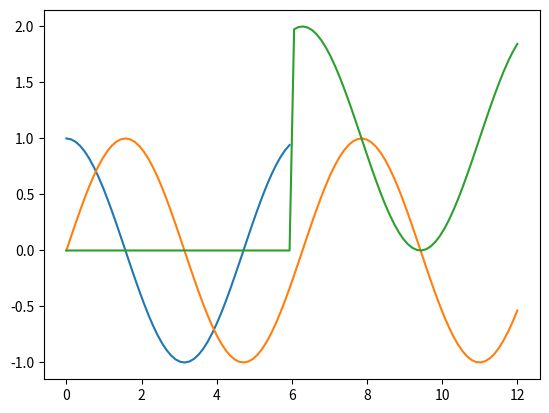

Recreate this plot in Python.
import math
import numpy as np
import matplotlib.pyplot as plt

#let's say times goes from 0 to 12 with 100 discrete steps
t = np.linspace(0, 12, 100)
z = np.zeros(50)#if I want only the beginning

#some curves
C = np.cos(t)
S = np.sin(t)
A = np.cos(t[50:])+1			#nothing at the beginning
B = np.array([z, A]).reshape(100,)	#then a curve

#check sizes
print("S: {}".format(S.shape))
print("z: {}".format(z.shape))
print("A: {}".format(A.shape))
print("B: {}".format(B.shape))

#plot curves
plt.plot(t[0:50],C[0:50])
plt.plot(t,S)
plt.plot(t,B)
plt.show()
